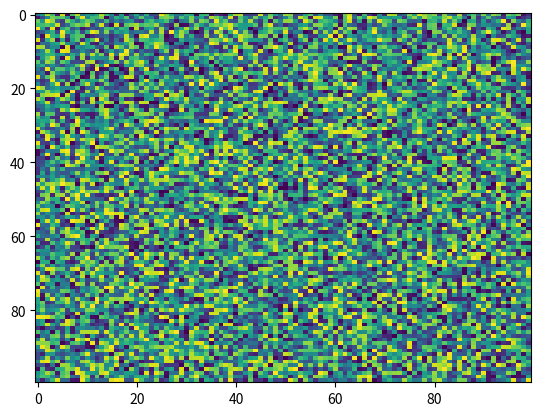

Source code (Python):
import matplotlib.pyplot as plt
import numpy as np
X = np.random.rand(100, 100)
plt.imshow(X,  'viridis', norm=None, aspect='auto', interpolation='nearest', alpha=None)
